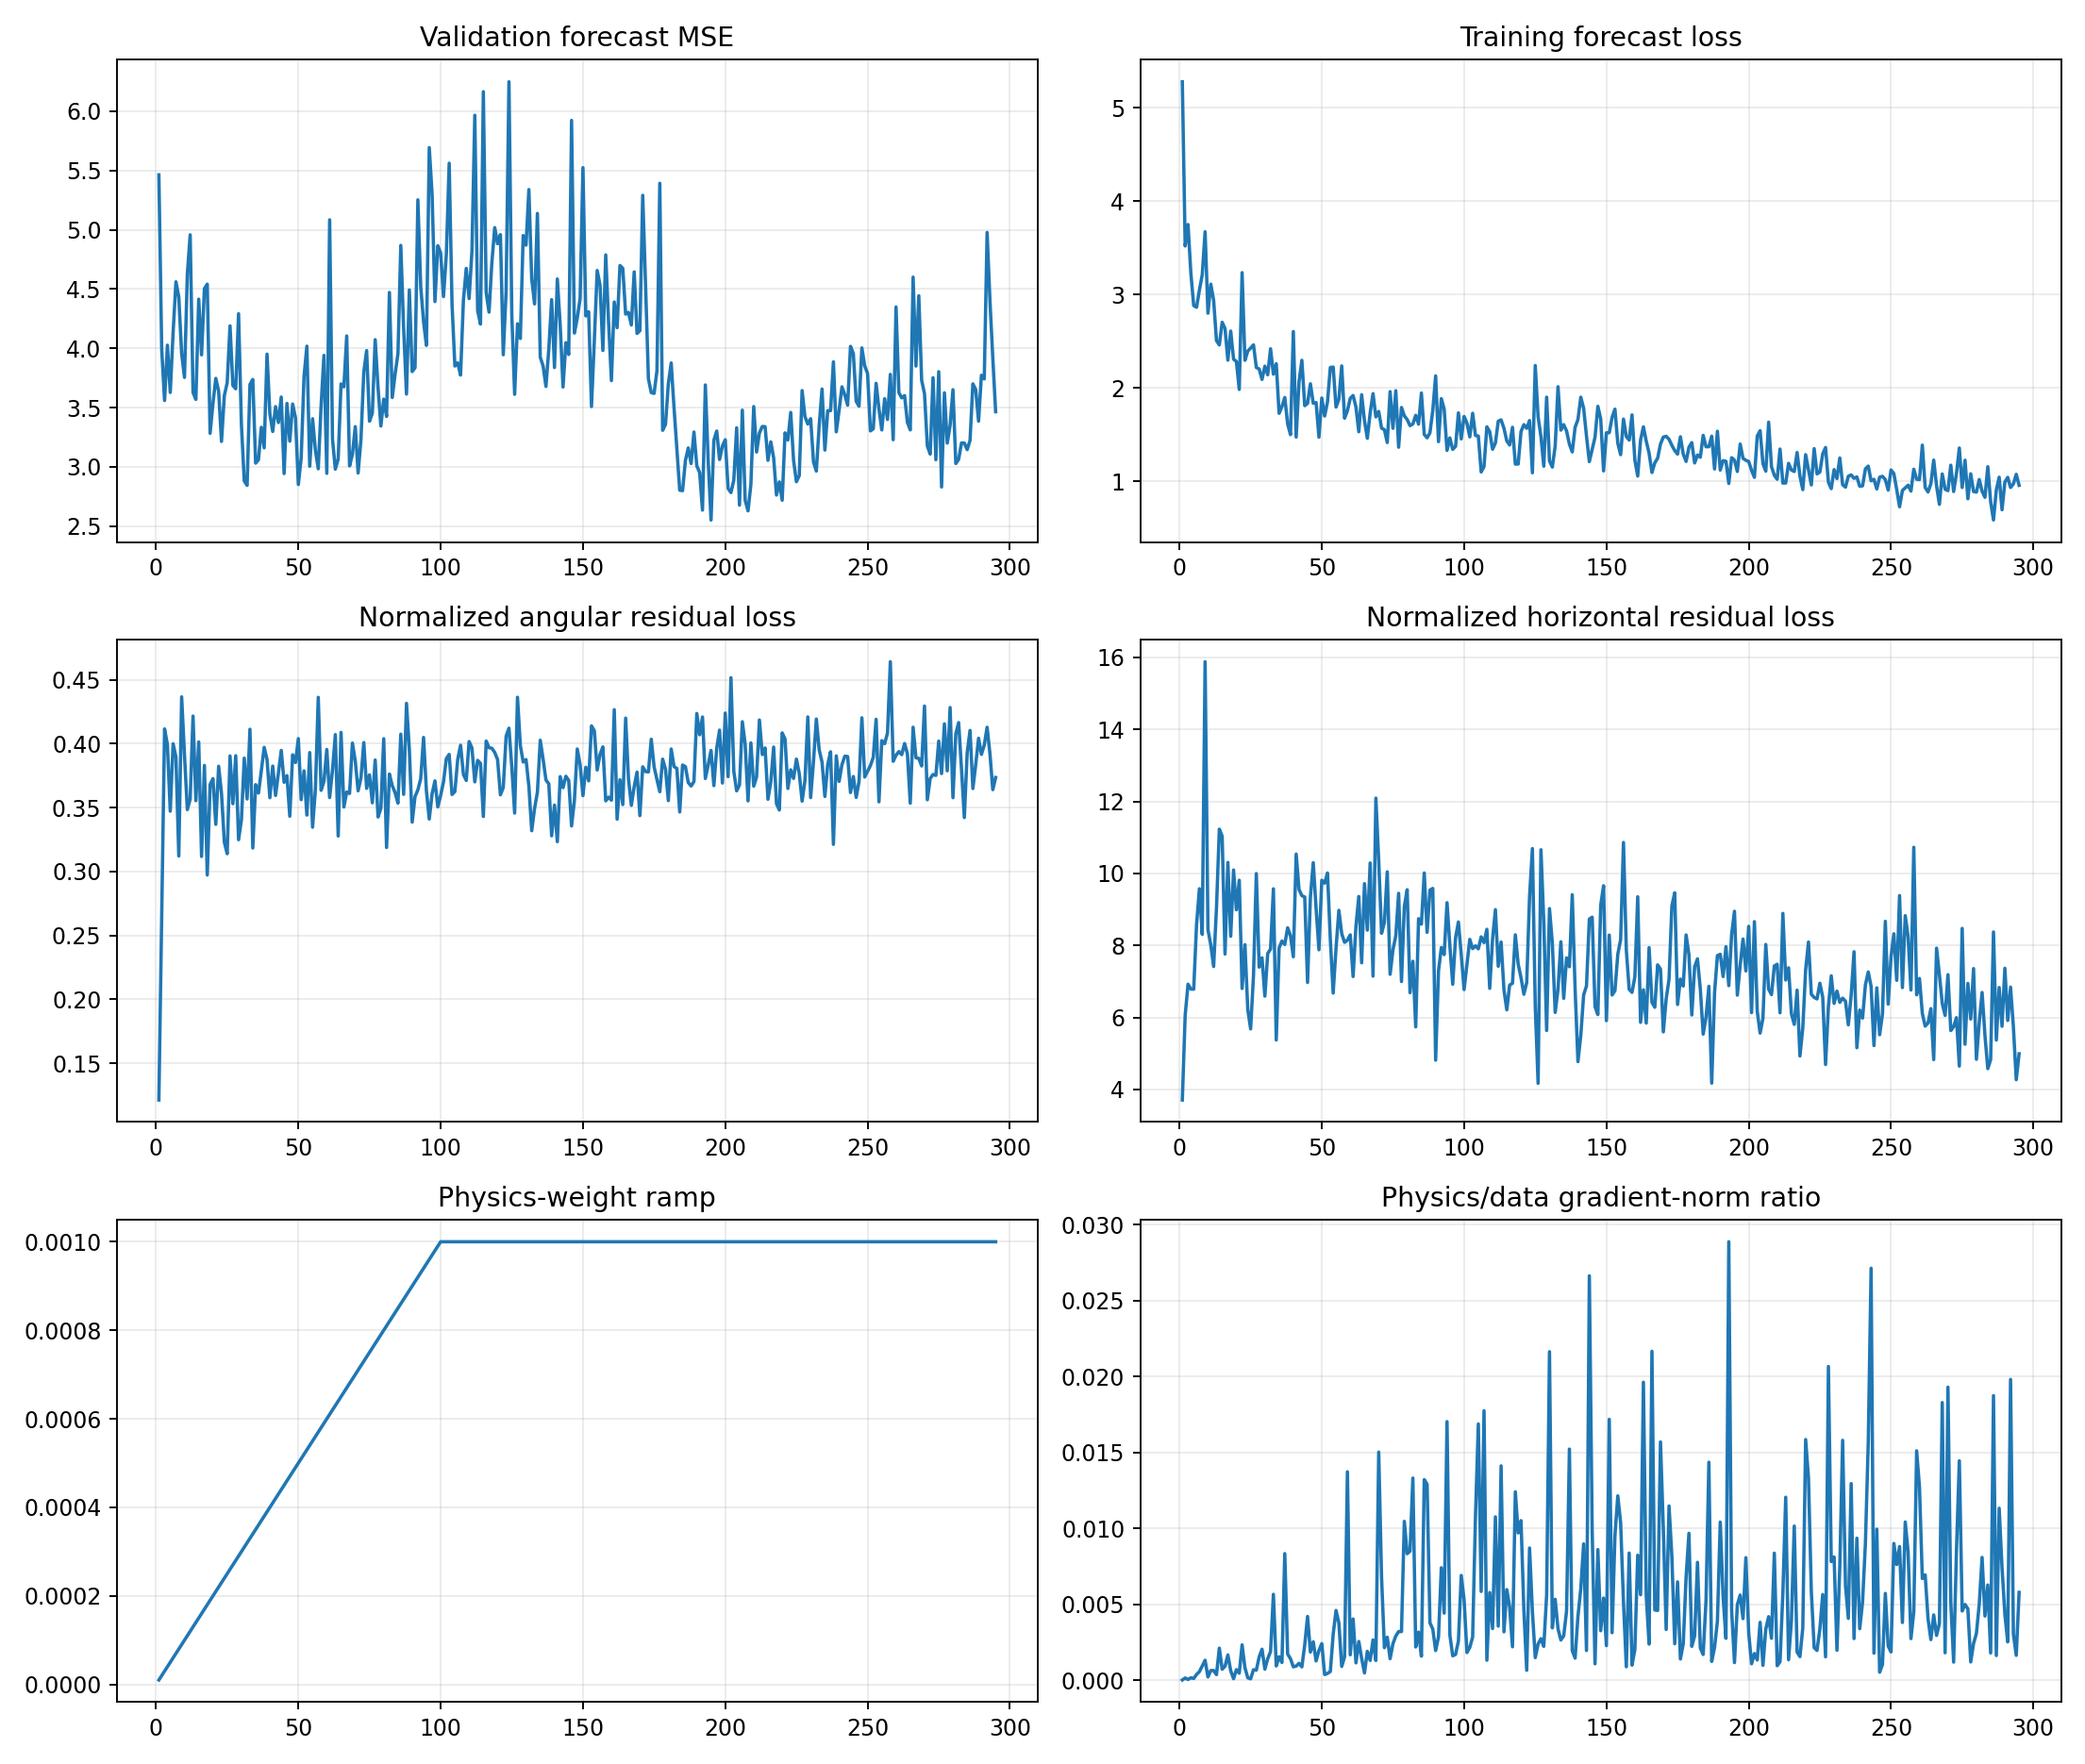

The data file committed next to this chart (first rows):
epoch, target_physics_weight, current_physics_weight, validation_forecast_mse, physics_to_data_gradient_ratio, train_total, train_data, train_cartpole_physics, train_angular_physics, train_horizontal_physics, train_a10_physics, train_a11_physics, train_a12_physics, train_a13_physics, train_data_gradient_l2, train_physics_gradient_l2
1, 0.001, 1e-05, 5.463, 1.5137299137947053e-05, 5.279, 5.279, 3.828, 0.1212, 3.707, 4.03, 3.462, 3.847, 4.045, 1.206, 1.826
2, 0.001, 2e-05, 3.99, 0.000147, 3.521, 3.521, 6.325, 0.2642, 6.061, 5.486, 6.599, 5.09, 8.034, 1.729, 12.71
3, 0.001, 3e-05, 3.559, 4.573257215998143e-05, 3.751, 3.751, 7.335, 0.4116, 6.923, 6.564, 8.319, 6.499, 7.236, 5.128, 7.817
4, 0.001, 4e-05, 4.026, 0.0001583, 3.229, 3.229, 7.188, 0.3994, 6.788, 6.263, 7.086, 8.292, 6.658, 3.558, 14.08
5, 0.001, 5e-05, 3.627, 0.0001136, 2.883, 2.883, 7.131, 0.3472, 6.784, 6.51, 7.453, 7.902, 6.616, 12.13, 27.56
6, 0.001, 6e-05, 4.133, 0.0003801, 2.865, 2.865, 8.984, 0.4, 8.584, 8.597, 7.123, 9.118, 10.78, 2.148, 13.61
7, 0.001, 7.000000000000001e-05, 4.561, 0.0005637, 3.049, 3.048, 9.964, 0.3895, 9.575, 7.283, 8.759, 8.717, 14.9, 2.372, 19.1
8, 0.001, 8e-05, 4.432, 0.0009319, 3.214, 3.213, 8.619, 0.3121, 8.307, 7.38, 7.845, 10.13, 8.898, 1.479, 17.23
9, 0.001, 8.999999999999999e-05, 3.955, 0.001315, 3.675, 3.673, 16.31, 0.4367, 15.88, 8.377, 8.516, 28.59, 19.32, 1.834, 26.79
10, 0.001, 0.0001, 3.754, 0.0002123, 2.802, 2.802, 8.833, 0.391, 8.442, 6.277, 7.232, 11.58, 10.13, 10.27, 21.81
11, 0.001, 0.00011, 4.624, 0.0006384, 3.113, 3.112, 8.36, 0.3484, 8.011, 4.546, 10.36, 5.144, 13.05, 2.722, 15.8
12, 0.001, 0.00012, 4.957, 0.0006396, 2.942, 2.941, 7.772, 0.3568, 7.415, 3.874, 8.695, 6.372, 12.54, 3.441, 18.34
13, 0.001, 0.00013, 3.627, 0.0003669, 2.509, 2.508, 9.461, 0.4216, 9.039, 4.286, 7.663, 12.27, 14.02, 7.107, 20.06
14, 0.001, 0.00014, 3.568, 0.002111, 2.463, 2.462, 11.58, 0.3554, 11.23, 6.721, 15.42, 15.5, 9.334, 1.958, 29.53
15, 0.001, 0.00015, 4.414, 0.0007243, 2.706, 2.704, 11.43, 0.4014, 11.03, 8.873, 19.7, 12.26, 6.071, 6.071, 29.32
16, 0.001, 0.00016, 3.944, 0.0009187, 2.639, 2.637, 8.073, 0.3118, 7.761, 6.11, 8.591, 11.33, 6.725, 3.007, 17.27
17, 0.001, 0.00017, 4.503, 0.001667, 2.3, 2.299, 10.69, 0.383, 10.31, 10.1, 12.88, 11.26, 9.435, 2.942, 28.85
18, 0.001, 0.00018, 4.541, 0.0006201, 2.611, 2.61, 8.553, 0.2973, 8.256, 4.017, 9.087, 15.78, 6.75, 19.49, 67.13
19, 0.001, 0.00019, 3.282, 9.741389648657776e-05, 2.311, 2.309, 10.46, 0.368, 10.1, 8.438, 10.51, 13.31, 9.582, 11.17, 5.729
20, 0.001, 0.0002, 3.534, 0.0006991, 2.286, 2.284, 9.364, 0.3727, 8.991, 7.277, 11.04, 8.149, 11.35, 4.522, 15.8
21, 0.001, 0.00021, 3.746, 0.000464, 1.988, 1.986, 10.15, 0.3369, 9.81, 7.86, 9.118, 17.07, 8.22, 7.194, 15.89
22, 0.001, 0.00022, 3.638, 0.002331, 3.237, 3.236, 7.187, 0.3823, 6.805, 5.225, 9.933, 5.888, 8.82, 3.434, 36.38
23, 0.001, 0.00023, 3.214, 0.0008251, 2.299, 2.297, 8.382, 0.3613, 8.021, 8.72, 7.549, 9.912, 7.564, 8.178, 29.34
24, 0.001, 0.00024, 3.6, 0.0001602, 2.398, 2.396, 6.539, 0.323, 6.216, 7.113, 4.645, 7.083, 7.16, 10.52, 7.026
25, 0.001, 0.00025, 3.709, 9.206048984403478e-05, 2.43, 2.428, 5.997, 0.3139, 5.683, 6.468, 5.148, 9.577, 4.31, 10.33, 3.804
26, 0.001, 0.00026, 4.189, 0.0006915, 2.465, 2.463, 7.548, 0.3904, 7.158, 7.507, 8.652, 7.851, 6.624, 4.883, 12.99
27, 0.001, 0.00027, 3.686, 0.000666, 2.223, 2.22, 10.35, 0.353, 9.996, 7.407, 10.34, 12.97, 11.08, 11.14, 27.49
28, 0.001, 0.00028, 3.658, 0.001534, 2.206, 2.204, 7.788, 0.3906, 7.397, 8.352, 6.418, 7.428, 8.523, 4.226, 23.15
29, 0.001, 0.00029, 4.292, 0.002042, 2.095, 2.092, 7.981, 0.3249, 7.656, 7.528, 7.761, 7.802, 9.345, 2.762, 19.45
30, 0.001, 0.0003, 3.357, 0.0007284, 2.237, 2.235, 6.932, 0.3404, 6.592, 6.938, 6.555, 4.285, 9.879, 5.522, 13.41
31, 0.001, 0.00031, 2.881, 0.001411, 2.145, 2.143, 8.164, 0.3887, 7.775, 6.726, 8.37, 8.377, 9.693, 4.213, 19.17
32, 0.001, 0.00032, 2.843, 0.001892, 2.424, 2.421, 8.254, 0.3568, 7.897, 5.618, 11.48, 7.178, 9.765, 4.973, 29.41
33, 0.001, 0.00033, 3.695, 0.005654, 2.152, 2.149, 9.983, 0.4113, 9.572, 8.352, 7.877, 6.845, 16.38, 3.219, 55.15
34, 0.001, 0.00034, 3.737, 0.0009349, 2.262, 2.261, 5.691, 0.3184, 5.373, 6.552, 2.915, 3.009, 9.903, 5.68, 15.62
35, 0.001, 0.00035, 3.031, 0.001549, 1.733, 1.73, 8.297, 0.368, 7.929, 5.741, 6.071, 9.194, 11.9, 5.043, 22.31
36, 0.001, 0.00036, 3.06, 0.001164, 1.805, 1.802, 8.485, 0.3614, 8.124, 6.757, 5.884, 11.8, 9.248, 5.305, 17.15
37, 0.001, 0.00037, 3.333, 0.008335, 1.902, 1.899, 8.406, 0.3789, 8.027, 9.303, 8.256, 8.528, 7.175, 2.638, 59.42
38, 0.001, 0.00038, 3.16, 0.001722, 1.621, 1.617, 8.888, 0.3972, 8.491, 8.935, 10.16, 4.104, 12.12, 4.423, 20.05
39, 0.001, 0.00039, 3.95, 0.001417, 1.505, 1.501, 8.659, 0.3876, 8.271, 6.686, 8.394, 9.334, 10.49, 4.78, 17.36
40, 0.001, 0.0004, 3.446, 0.0008828, 2.609, 2.606, 8.043, 0.3577, 7.685, 6.464, 12.46, 4.855, 8.556, 5.606, 12.37
41, 0.001, 0.00041, 3.298, 0.0009281, 1.48, 1.476, 10.92, 0.3825, 10.54, 11.32, 6.73, 6.066, 19.22, 9.585, 21.7
42, 0.001, 0.00042, 3.508, 0.001112, 2.073, 2.069, 9.913, 0.3595, 9.553, 12.29, 5.545, 9.321, 12.52, 7.533, 19.95
43, 0.001, 0.00043, 3.373, 0.0008778, 2.302, 2.298, 9.758, 0.3768, 9.381, 10.58, 7.565, 15.45, 6.663, 8.842, 18.05
44, 0.001, 0.00044, 3.588, 0.002312, 1.816, 1.811, 9.741, 0.3948, 9.346, 7.708, 13.58, 8.872, 9.133, 5.79, 30.43
45, 0.001, 0.00045, 2.943, 0.004199, 1.839, 1.836, 7.34, 0.3698, 6.971, 6.718, 4.693, 6.278, 10.88, 3.273, 30.54
46, 0.001, 0.00046, 3.535, 0.001853, 2.051, 2.046, 9.719, 0.375, 9.344, 9.616, 8.04, 6.35, 16.33, 5.811, 23.41
47, 0.001, 0.00047, 3.216, 0.002531, 1.843, 1.838, 10.64, 0.3433, 10.3, 8.18, 8.566, 13.12, 13.66, 5.435, 29.27
48, 0.001, 0.00048, 3.53, 0.001267, 1.85, 1.845, 9.416, 0.3913, 9.025, 4.68, 13.02, 13.14, 7.104, 8.071, 21.31
49, 0.001, 0.00049, 3.412, 0.001956, 1.479, 1.475, 8.265, 0.3853, 7.879, 7.416, 9.326, 11.25, 6.59, 7.161, 28.58
50, 0.001, 0.0005, 2.85, 0.002411, 1.899, 1.894, 10.21, 0.404, 9.811, 6.08, 9.608, 10.77, 13.79, 19.27, 92.92
51, 0.001, 0.00051, 3.075, 0.0003719, 1.706, 1.701, 10.09, 0.3562, 9.729, 8.284, 6.864, 12.15, 13.15, 12.96, 9.453
52, 0.001, 0.00052, 3.761, 0.0004472, 1.857, 1.852, 10.39, 0.3788, 10.01, 5.506, 13.1, 13.33, 9.312, 15.47, 13.31
53, 0.001, 0.00053, 4.018, 0.0005738, 2.225, 2.221, 8.51, 0.3441, 8.166, 6.308, 8.34, 7.547, 11.87, 9.225, 9.988
54, 0.001, 0.00054, 3.005, 0.003012, 2.229, 2.225, 7.069, 0.3931, 6.676, 6.386, 8.122, 5.727, 7.875, 4.724, 26.35
55, 0.001, 0.00055, 3.405, 0.004593, 1.801, 1.797, 8.255, 0.3347, 7.921, 5.472, 7.31, 9.105, 10.53, 3.866, 32.28
56, 0.001, 0.00056, 3.138, 0.003771, 1.886, 1.88, 9.339, 0.3643, 8.975, 9.975, 5.749, 9.559, 11.2, 5.824, 39.21
57, 0.001, 0.00057, 2.983, 0.0009056, 2.242, 2.237, 8.766, 0.4363, 8.329, 10.01, 7.835, 8.481, 9.418, 3.892, 6.184
58, 0.001, 0.00058, 3.515, 0.001532, 1.683, 1.678, 8.448, 0.3635, 8.085, 6.084, 8.048, 7.126, 14.05, 5.3, 14
59, 0.001, 0.00059, 3.94, 0.01372, 1.762, 1.757, 8.517, 0.3705, 8.147, 6.415, 9.41, 9.305, 8.955, 1.752, 40.75
60, 0.001, 0.0006, 2.944, 0.001672, 1.895, 1.89, 8.689, 0.3955, 8.294, 6.355, 10.65, 7.113, 10.54, 9.021, 25.13
... 235 more rows
